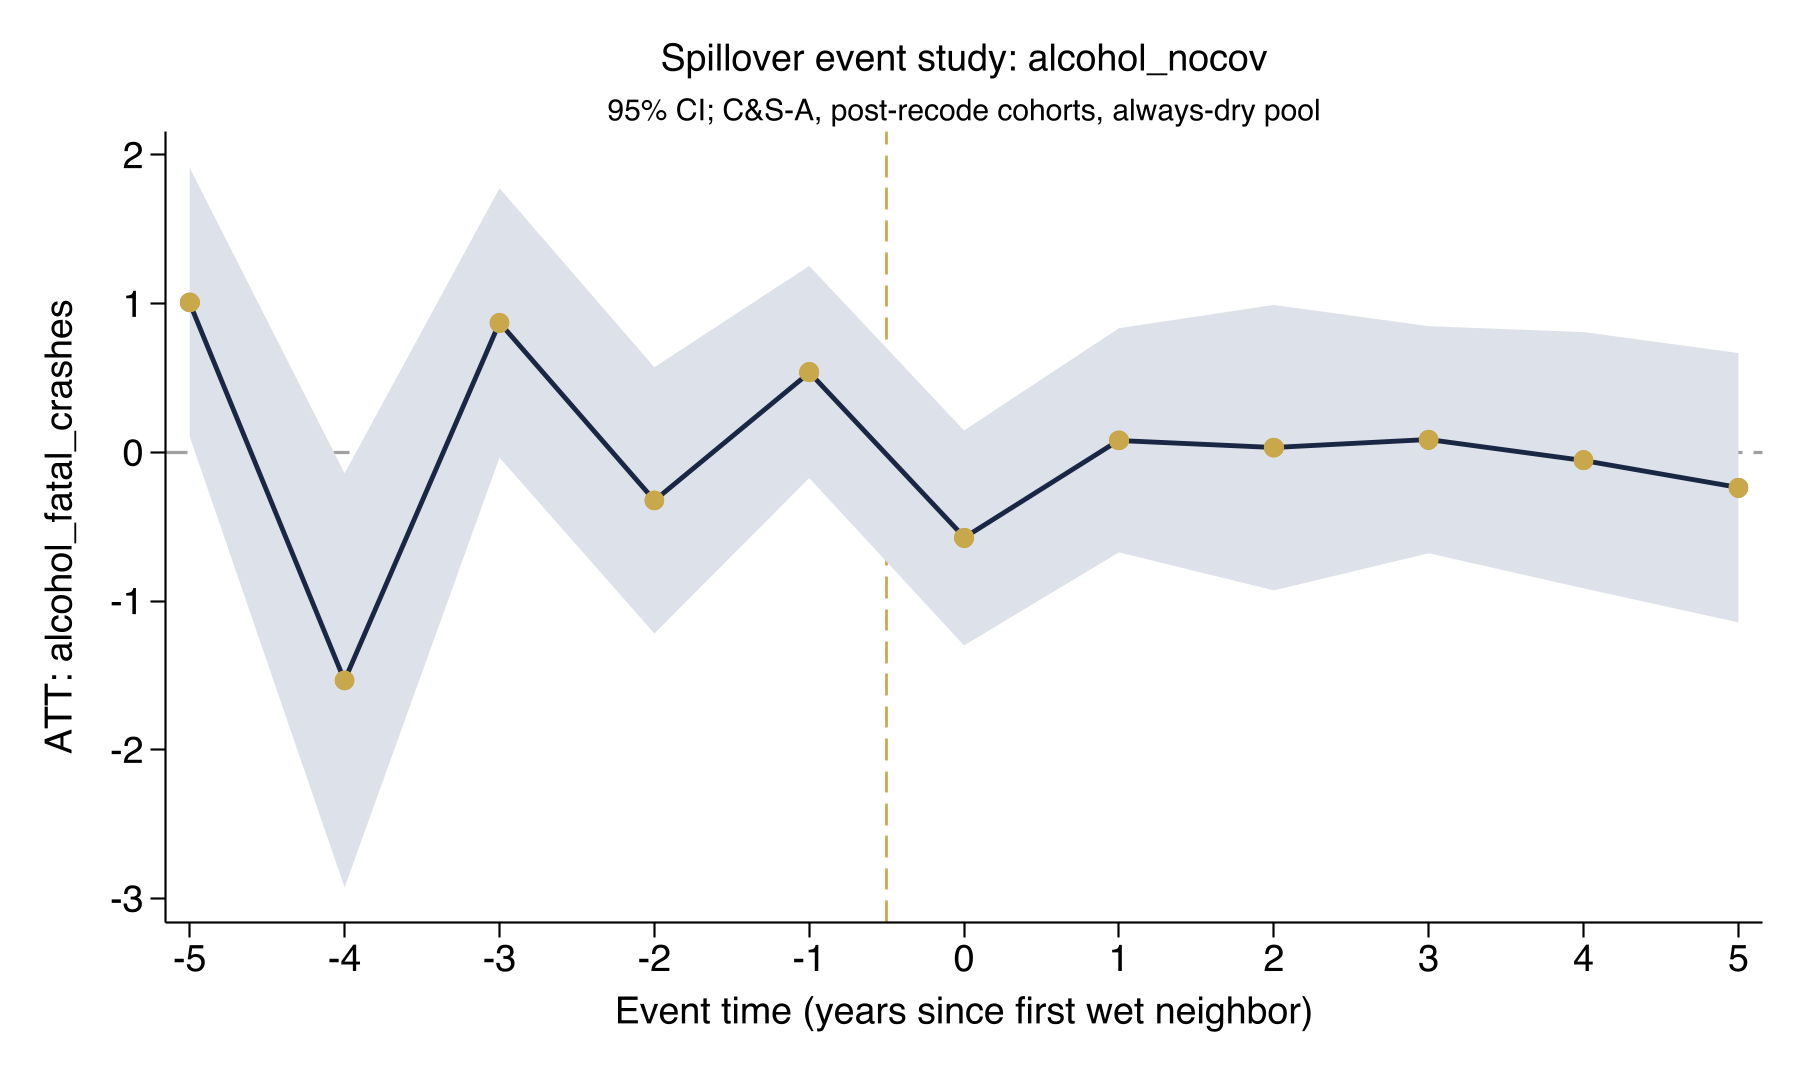

Values plotted in this chart, from the file beside it:
coef_name, coef, se
Pre_avg, 0.1127, 0.08286
Post_avg, -0.1113, 0.3066
Tm5, 1.009, 0.4612
Tm4, -1.533, 0.7105
Tm3, 0.8704, 0.4622
Tm2, -0.323, 0.4567
Tm1, 0.5406, 0.364
Tp0, -0.5757, 0.3688
Tp1, 0.08136, 0.3846
Tp2, 0.03165, 0.4897
Tp3, 0.08493, 0.3896
Tp4, -0.05263, 0.4398
Tp5, -0.2377, 0.4621
